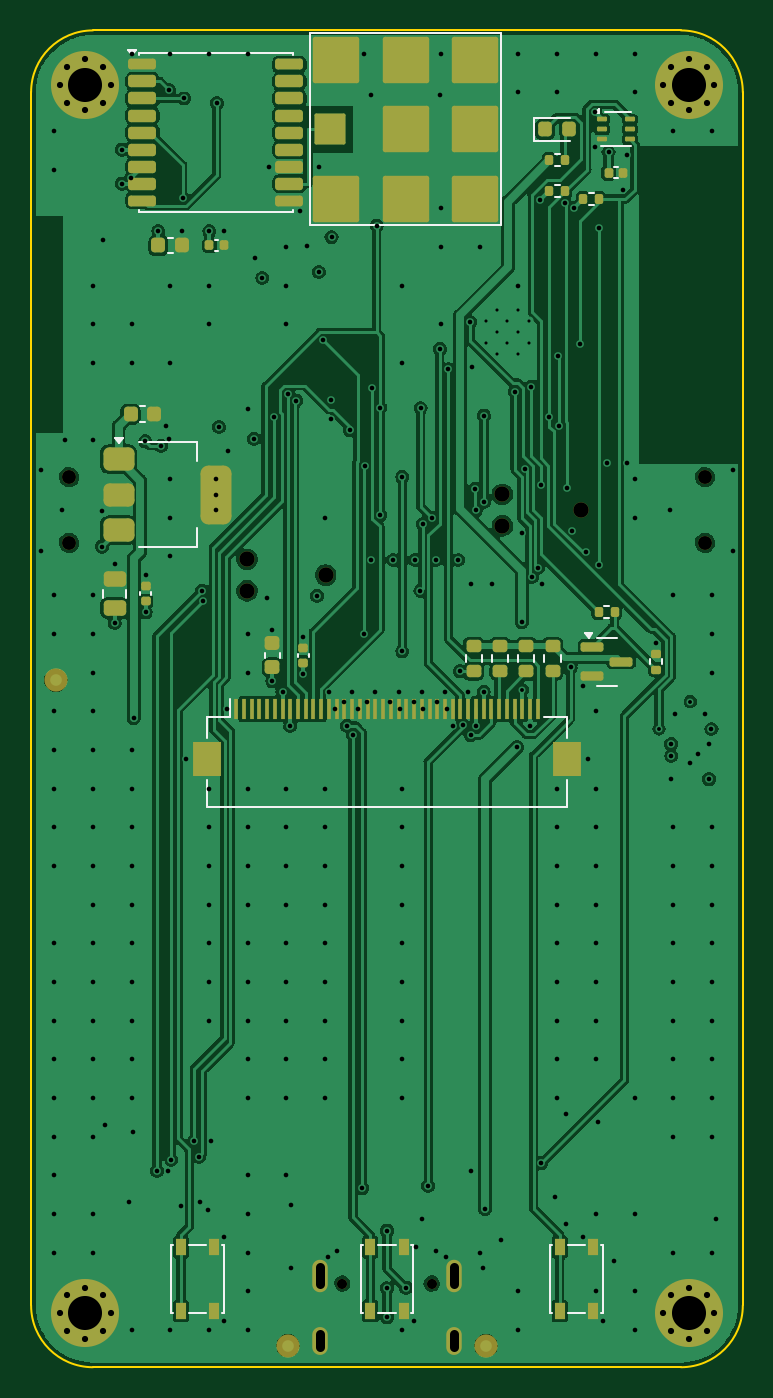
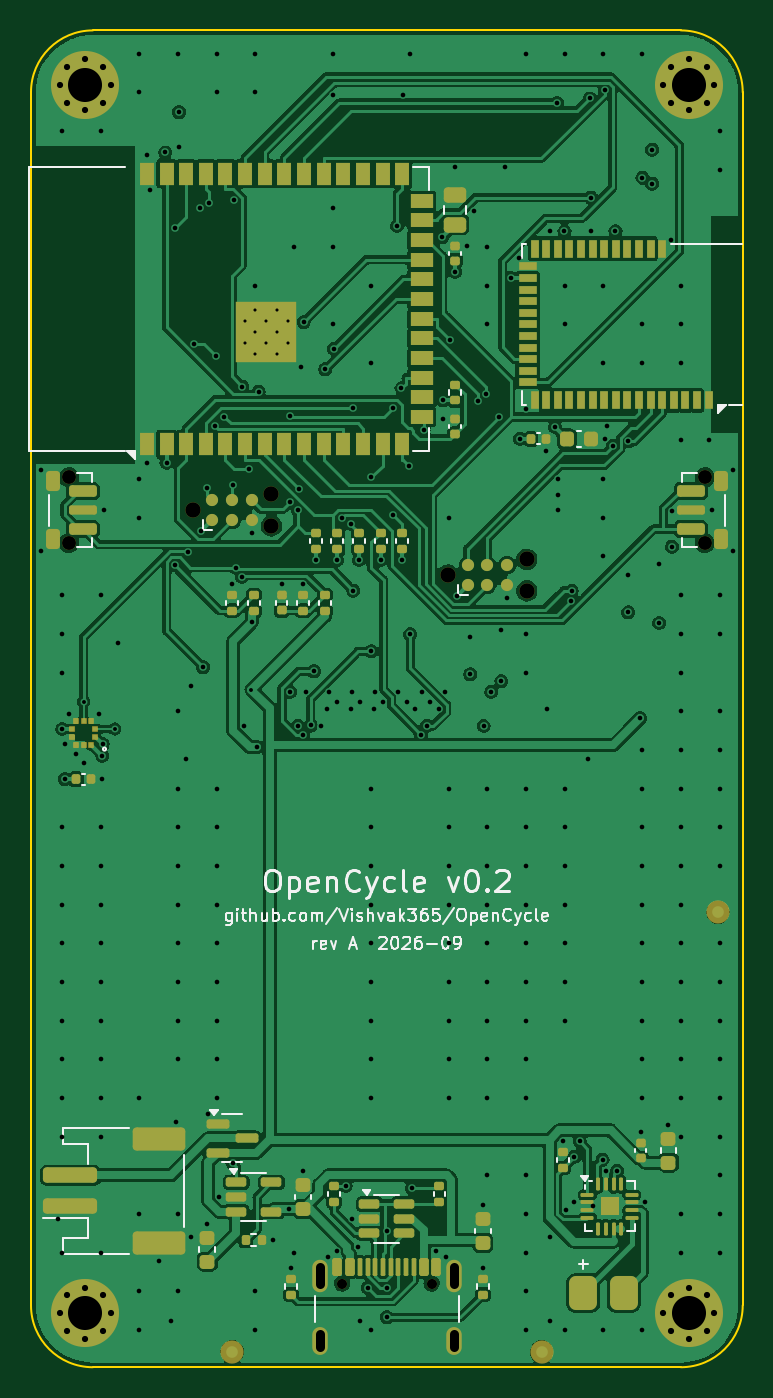
Circuit board: 11 layer files. Board 46.0 x 86.4 mm.
- bottom_copper: opencycle-B_Cu.gbl (250497 bytes)
- bottom_mask: opencycle-B_Mask.gbs (12044 bytes)
- paste: opencycle-B_Paste.gbp (9873 bytes)
- bottom_silk: opencycle-B_Silkscreen.gbo (45811 bytes)
- outline: opencycle-Edge_Cuts.gm1 (980 bytes)
- top_copper: opencycle-F_Cu.gtl (199772 bytes)
- top_mask: opencycle-F_Mask.gts (8402 bytes)
- paste: opencycle-F_Paste.gtp (6619 bytes)
- top_silk: opencycle-F_Silkscreen.gto (13789 bytes)
- drill: opencycle-NPTH.drl (663 bytes)
- drill: opencycle-PTH.drl (6685 bytes)

=== bottom_copper: opencycle-B_Cu.gbl (250497 bytes, source omitted) ===
=== bottom_mask: opencycle-B_Mask.gbs (12044 bytes, source omitted) ===
=== paste: opencycle-B_Paste.gbp (9873 bytes, source omitted) ===
=== bottom_silk: opencycle-B_Silkscreen.gbo (45811 bytes, source omitted) ===
=== outline: opencycle-Edge_Cuts.gm1 ===
%TF.GenerationSoftware,KiCad,Pcbnew,7.0.11+dfsg-1build4*%
%TF.CreationDate,2026-09-30T06:23:01+00:00*%
%TF.ProjectId,opencycle,6f70656e-6379-4636-9c65-2e6b69636164,rev?*%
%TF.SameCoordinates,Original*%
%TF.FileFunction,Profile,NP*%
%FSLAX46Y46*%
G04 Gerber Fmt 4.6, Leading zero omitted, Abs format (unit mm)*
G04 Created by KiCad (PCBNEW 7.0.11+dfsg-1build4) date 2026-09-30 06:23:01*
%MOMM*%
%LPD*%
G01*
G04 APERTURE LIST*
%TA.AperFunction,Profile*%
%ADD10C,0.100000*%
%TD*%
G04 APERTURE END LIST*
D10*
X7000000Y-3000000D02*
X45000000Y-3000000D01*
X3000000Y-85400000D02*
G75*
G03*
X7000000Y-89400000I4000000J0D01*
G01*
X49000000Y-7000000D02*
X49000000Y-85400000D01*
X3000000Y-85400000D02*
X3000000Y-7000000D01*
X45000000Y-89400000D02*
X7000000Y-89400000D01*
X7000000Y-3000000D02*
G75*
G03*
X3000000Y-7000000I0J-4000000D01*
G01*
X45000000Y-89400000D02*
G75*
G03*
X49000000Y-85400000I0J4000000D01*
G01*
X49000000Y-7000000D02*
G75*
G03*
X45000000Y-3000000I-4000000J0D01*
G01*
M02*

=== top_copper: opencycle-F_Cu.gtl (199772 bytes, source omitted) ===
=== top_mask: opencycle-F_Mask.gts (8402 bytes, source omitted) ===
=== paste: opencycle-F_Paste.gtp (6619 bytes, source omitted) ===
=== top_silk: opencycle-F_Silkscreen.gto (13789 bytes, source omitted) ===
=== drill: opencycle-NPTH.drl ===
M48
; DRILL file {KiCad 7.0.11+dfsg-1build4} date Wed Sep 30 06:23:02 2026
; FORMAT={-:-/ absolute / metric / decimal}
; #@! TF.CreationDate,2026-09-30T06:23:02+00:00
; #@! TF.GenerationSoftware,Kicad,Pcbnew,7.0.11+dfsg-1build4
; #@! TF.FileFunction,NonPlated,1,4,NPTH
FMAT,2
METRIC
; #@! TA.AperFunction,NonPlated,NPTH,ComponentDrill
T1C0.650
; #@! TA.AperFunction,NonPlated,NPTH,ComponentDrill
T2C0.900
; #@! TA.AperFunction,NonPlated,NPTH,ComponentDrill
T3C0.991
%
G90
G05
T1
X23.11Y-83.995
X28.89Y-83.995
T2
X5.45Y-31.875
X5.45Y-36.125
X46.55Y-31.875
X46.55Y-36.125
T3
X16.96Y-37.184
X16.96Y-39.216
X22.04Y-38.2
X33.46Y-32.984
X33.46Y-35.016
X38.54Y-34.0
M30

=== drill: opencycle-PTH.drl (6685 bytes, source omitted) ===
